Dataset: USCS-Dataset (GitHub, Rujiyuan/USCS-Dataset). Classes: attack, defense, defensive, encirclement, maneuver, offensive.

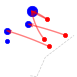
Label: offensive

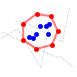
Label: encirclement

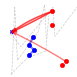
Label: defense

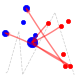
Label: attack

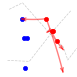
Label: maneuver

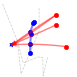
Label: defensive
